7-way image classification set "data" from GitHub (alba-k/coffee-roast-classifier); label vocabulary: claro, medio, medio oscuro, nada otro, oscuro, quemado, verde.

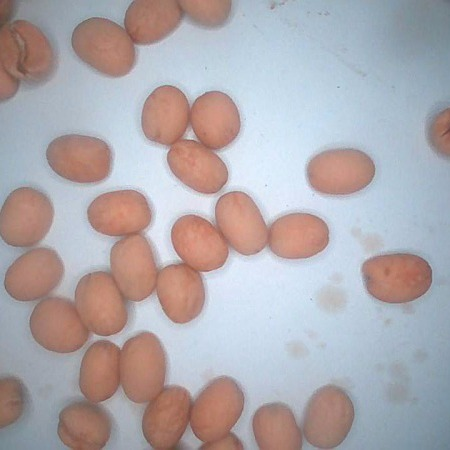
Label: claro

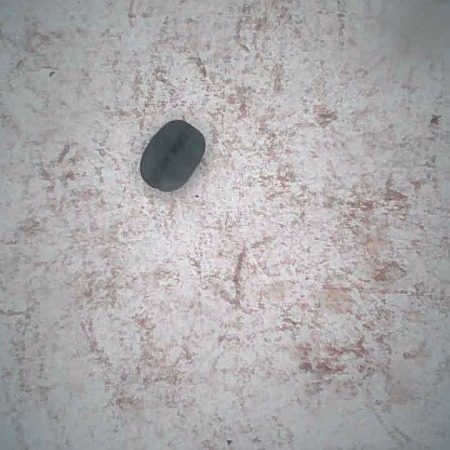
Label: quemado

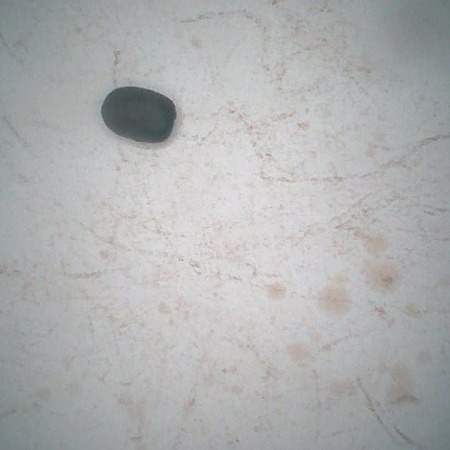
Label: oscuro

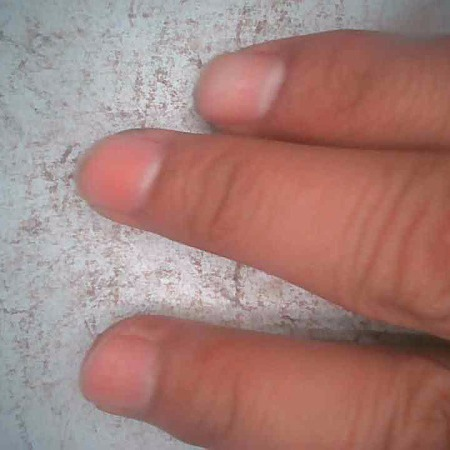
Label: nada otro

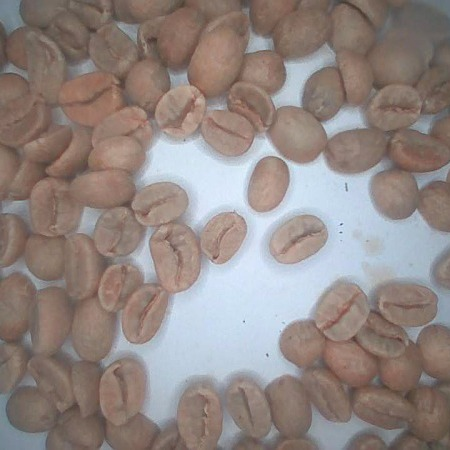
Label: verde

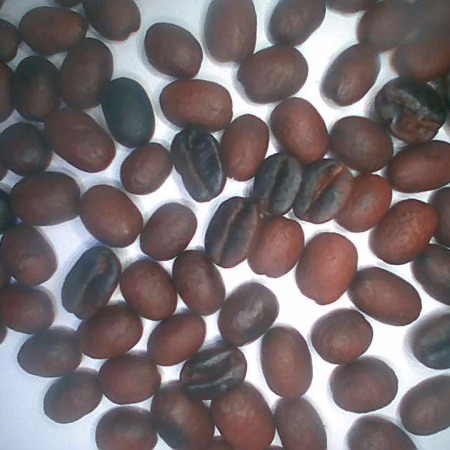
Label: medio oscuro
